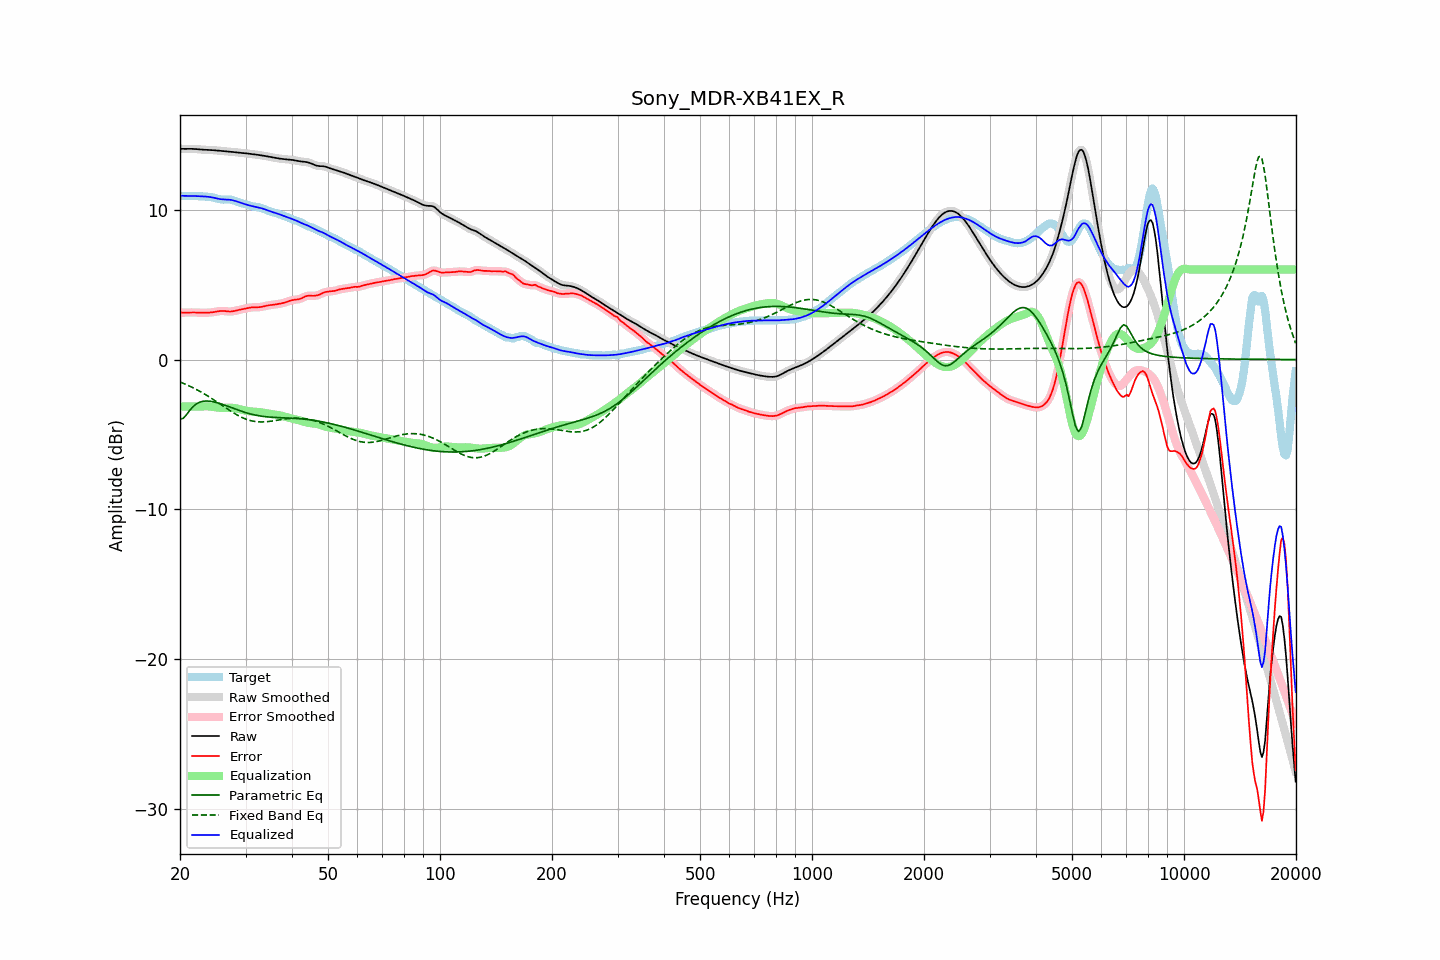

Values plotted in this chart, from the file beside it:
frequency, raw, error, smoothed, error_smoothed, equalization, parametric_eq, fixed_band_eq, equalized_raw, equalized_smoothed, target
20.00, 14.06, 3.13, 14.06, 3.13, -3.13, -3.98, -1.50, 10.93, 10.93, 10.92
20.20, 14.05, 3.13, 14.05, 3.13, -3.13, -3.95, -1.54, 10.92, 10.92, 10.92
20.40, 14.05, 3.13, 14.05, 3.13, -3.13, -3.92, -1.59, 10.92, 10.92, 10.92
20.61, 14.05, 3.13, 14.05, 3.13, -3.14, -3.81, -1.63, 10.92, 10.92, 10.92
20.81, 14.05, 3.13, 14.05, 3.13, -3.14, -3.69, -1.68, 10.92, 10.91, 10.92
21.02, 14.05, 3.14, 14.05, 3.14, -3.14, -3.54, -1.73, 10.91, 10.92, 10.92
21.23, 14.05, 3.14, 14.05, 3.14, -3.14, -3.40, -1.78, 10.92, 10.92, 10.91
21.44, 14.05, 3.14, 14.05, 3.14, -3.14, -3.28, -1.83, 10.91, 10.91, 10.91
21.66, 14.05, 3.14, 14.05, 3.14, -3.14, -3.16, -1.88, 10.91, 10.91, 10.91
21.87, 14.04, 3.14, 14.04, 3.14, -3.14, -3.06, -1.93, 10.91, 10.91, 10.91
22.09, 14.04, 3.13, 14.04, 3.13, -3.13, -2.97, -1.99, 10.90, 10.90, 10.90
22.31, 14.03, 3.13, 14.03, 3.13, -3.13, -2.92, -2.04, 10.90, 10.90, 10.90
22.54, 14.02, 3.12, 14.02, 3.12, -3.12, -2.86, -2.10, 10.89, 10.89, 10.89
22.76, 14.01, 3.12, 14.01, 3.12, -3.12, -2.82, -2.16, 10.89, 10.89, 10.89
22.99, 14.00, 3.12, 14.00, 3.12, -3.12, -2.79, -2.22, 10.88, 10.88, 10.88
23.22, 13.99, 3.12, 13.99, 3.12, -3.12, -2.78, -2.29, 10.88, 10.88, 10.88
23.45, 13.99, 3.12, 13.99, 3.12, -3.12, -2.77, -2.35, 10.87, 10.87, 10.87
23.69, 13.99, 3.12, 13.99, 3.12, -3.12, -2.77, -2.42, 10.86, 10.86, 10.86
23.92, 13.98, 3.13, 13.98, 3.13, -3.13, -2.78, -2.48, 10.85, 10.85, 10.85
24.16, 13.98, 3.14, 13.98, 3.14, -3.14, -2.79, -2.55, 10.83, 10.83, 10.84
24.40, 13.97, 3.15, 13.97, 3.15, -3.16, -2.80, -2.62, 10.81, 10.81, 10.82
24.65, 13.96, 3.17, 13.96, 3.17, -3.17, -2.83, -2.69, 10.79, 10.79, 10.80
24.89, 13.95, 3.18, 13.95, 3.19, -3.19, -2.85, -2.76, 10.76, 10.76, 10.77
25.14, 13.94, 3.20, 13.94, 3.20, -3.20, -2.88, -2.83, 10.74, 10.74, 10.74
25.39, 13.93, 3.22, 13.93, 3.22, -3.22, -2.91, -2.90, 10.72, 10.72, 10.71
25.65, 13.92, 3.23, 13.92, 3.23, -3.22, -2.94, -2.97, 10.70, 10.70, 10.69
25.91, 13.91, 3.24, 13.91, 3.24, -3.23, -2.98, -3.05, 10.69, 10.69, 10.67
26.16, 13.91, 3.24, 13.91, 3.24, -3.23, -3.01, -3.12, 10.68, 10.68, 10.67
26.43, 13.90, 3.23, 13.90, 3.23, -3.22, -3.05, -3.19, 10.68, 10.68, 10.67
26.69, 13.89, 3.22, 13.89, 3.22, -3.22, -3.09, -3.26, 10.67, 10.67, 10.67
26.96, 13.88, 3.21, 13.88, 3.21, -3.21, -3.13, -3.33, 10.67, 10.67, 10.68
27.23, 13.87, 3.20, 13.87, 3.20, -3.21, -3.17, -3.40, 10.66, 10.66, 10.67
27.50, 13.86, 3.20, 13.86, 3.21, -3.22, -3.21, -3.47, 10.64, 10.64, 10.65
27.77, 13.85, 3.22, 13.85, 3.22, -3.23, -3.25, -3.54, 10.62, 10.62, 10.63
28.05, 13.83, 3.24, 13.83, 3.24, -3.24, -3.29, -3.60, 10.59, 10.59, 10.59
28.33, 13.82, 3.27, 13.82, 3.27, -3.26, -3.33, -3.67, 10.56, 10.56, 10.55
28.62, 13.81, 3.29, 13.81, 3.29, -3.29, -3.37, -3.73, 10.52, 10.52, 10.51
28.90, 13.79, 3.32, 13.79, 3.32, -3.31, -3.41, -3.78, 10.48, 10.48, 10.48
29.19, 13.78, 3.34, 13.78, 3.34, -3.34, -3.44, -3.84, 10.45, 10.45, 10.44
29.48, 13.78, 3.36, 13.77, 3.36, -3.36, -3.48, -3.89, 10.41, 10.41, 10.41
29.78, 13.76, 3.38, 13.76, 3.38, -3.39, -3.51, -3.93, 10.38, 10.38, 10.38
30.08, 13.75, 3.41, 13.75, 3.41, -3.41, -3.55, -3.98, 10.34, 10.34, 10.35
30.38, 13.74, 3.43, 13.74, 3.43, -3.43, -3.58, -4.02, 10.31, 10.31, 10.31
30.68, 13.73, 3.45, 13.73, 3.45, -3.45, -3.61, -4.05, 10.28, 10.28, 10.27
30.99, 13.72, 3.47, 13.72, 3.47, -3.46, -3.64, -4.08, 10.26, 10.26, 10.24
31.30, 13.70, 3.48, 13.70, 3.48, -3.47, -3.66, -4.10, 10.23, 10.23, 10.22
31.61, 13.69, 3.49, 13.69, 3.48, -3.48, -3.69, -4.13, 10.21, 10.21, 10.20
31.93, 13.67, 3.48, 13.67, 3.48, -3.49, -3.71, -4.14, 10.19, 10.19, 10.19
32.24, 13.66, 3.49, 13.66, 3.49, -3.49, -3.73, -4.15, 10.17, 10.17, 10.17
32.57, 13.64, 3.49, 13.64, 3.49, -3.50, -3.75, -4.16, 10.14, 10.14, 10.16
32.89, 13.63, 3.50, 13.63, 3.50, -3.51, -3.77, -4.17, 10.11, 10.11, 10.13
33.22, 13.61, 3.52, 13.61, 3.52, -3.53, -3.78, -4.17, 10.08, 10.08, 10.09
33.55, 13.59, 3.54, 13.59, 3.54, -3.55, -3.80, -4.16, 10.05, 10.05, 10.05
33.89, 13.58, 3.57, 13.58, 3.57, -3.56, -3.81, -4.16, 10.01, 10.01, 10.01
34.23, 13.56, 3.59, 13.56, 3.59, -3.58, -3.82, -4.15, 9.97, 9.97, 9.96
34.57, 13.54, 3.62, 13.53, 3.61, -3.60, -3.83, -4.14, 9.93, 9.93, 9.92
34.92, 13.51, 3.63, 13.51, 3.63, -3.62, -3.84, -4.12, 9.89, 9.89, 9.88
35.27, 13.49, 3.64, 13.49, 3.64, -3.64, -3.85, -4.11, 9.85, 9.85, 9.85
35.62, 13.47, 3.65, 13.47, 3.65, -3.65, -3.86, -4.09, 9.82, 9.82, 9.82
35.97, 13.45, 3.66, 13.45, 3.67, -3.67, -3.86, -4.08, 9.79, 9.79, 9.79
... 635 more rows
